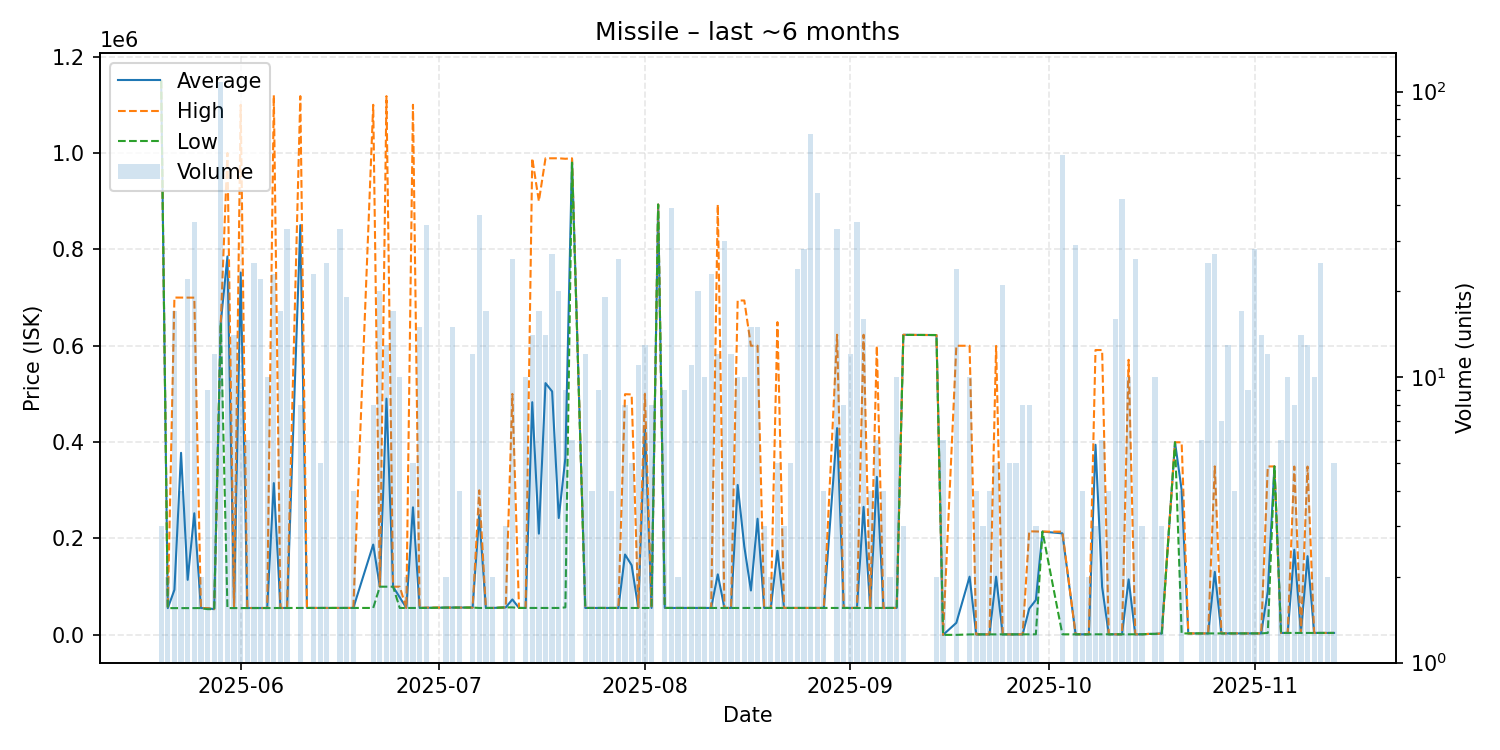

Data behind this chart, as committed beside it:
date, average, highest, lowest, order_count, volume
2025-05-20, 1150000, 1150000, 1150000, 1, 3
2025-05-21, 55500, 55500, 55500, 1, 2
2025-05-22, 93419, 700000, 55510, 5, 17
2025-05-23, 377780, 700000, 55560, 2, 4
2025-05-24, 114164, 700000, 55580, 5, 22
2025-05-25, 252357, 699800, 55600, 8, 35
2025-05-26, 55600, 55600, 55600, 1, 2
2025-05-27, 55399, 55650, 53390, 3, 9
2025-05-28, 53390, 53390, 53390, 2, 12
2025-05-29, 649000, 650000, 648000, 14, 108
2025-05-30, 785364, 1000000, 55600, 6, 22
2025-05-31, 55654, 55700, 55640, 3, 14
2025-06-01, 751907, 1100000, 55720, 2, 9
2025-06-02, 55790, 55790, 55790, 3, 6
2025-06-03, 55792, 55800, 55790, 5, 25
2025-06-04, 55790, 55790, 55790, 6, 22
2025-06-05, 55790, 55790, 55790, 4, 10
2025-06-06, 314966, 1120000, 55790, 8, 23
2025-06-07, 55828, 55830, 55810, 3, 17
2025-06-08, 55864, 55870, 55860, 8, 33
2025-06-10, 850215, 1118000, 55860, 4, 8
2025-06-11, 55880, 55880, 55880, 1, 1
2025-06-12, 55880, 55880, 55880, 3, 23
2025-06-13, 55870, 55870, 55870, 1, 5
2025-06-14, 55871, 55880, 55870, 6, 25
2025-06-15, 55870, 55870, 55870, 1, 1
2025-06-16, 55871, 55880, 55870, 4, 33
2025-06-17, 55870, 55870, 55870, 5, 19
2025-06-18, 55870, 55870, 55870, 2, 4
2025-06-21, 187419, 1100000, 55870, 3, 8
2025-06-22, 100000, 100000, 100000, 4, 20
2025-06-23, 490154, 1118000, 100000, 5, 13
2025-06-24, 100000, 100000, 100000, 4, 17
2025-06-25, 77935, 100000, 55870, 4, 10
2025-06-26, 55870, 55870, 55870, 1, 2
2025-06-27, 264696, 1100000, 55870, 3, 5
2025-06-28, 55870, 55870, 55870, 4, 15
2025-06-29, 56149, 56660, 55870, 8, 34
2025-07-02, 56660, 56660, 56660, 1, 2
2025-07-03, 56660, 56660, 56660, 4, 15
2025-07-04, 56660, 56660, 56660, 1, 4
2025-07-06, 56660, 56660, 56660, 3, 12
2025-07-07, 248861, 300000, 55870, 11, 37
2025-07-08, 55870, 55870, 55870, 2, 17
2025-07-09, 55870, 55870, 55870, 1, 2
2025-07-11, 57000, 57000, 57000, 1, 3
2025-07-12, 73517, 500000, 57000, 6, 26
2025-07-13, 55870, 55870, 55870, 1, 1
2025-07-14, 55870, 55870, 55870, 1, 10
2025-07-15, 482873, 989000, 55870, 4, 14
2025-07-16, 210069, 900000, 55870, 4, 17
2025-07-17, 522435, 989000, 55870, 7, 14
2025-07-18, 505155, 989000, 55870, 8, 27
2025-07-19, 242496, 989000, 55870, 3, 20
2025-07-20, 367082, 988000, 57000, 4, 9
2025-07-21, 987333, 989000, 980000, 3, 6
2025-07-23, 55870, 55870, 55870, 2, 12
2025-07-24, 55870, 55870, 55870, 1, 4
2025-07-25, 55870, 55870, 55870, 3, 9
2025-07-26, 55870, 55870, 55870, 2, 19
... 100 more rows
